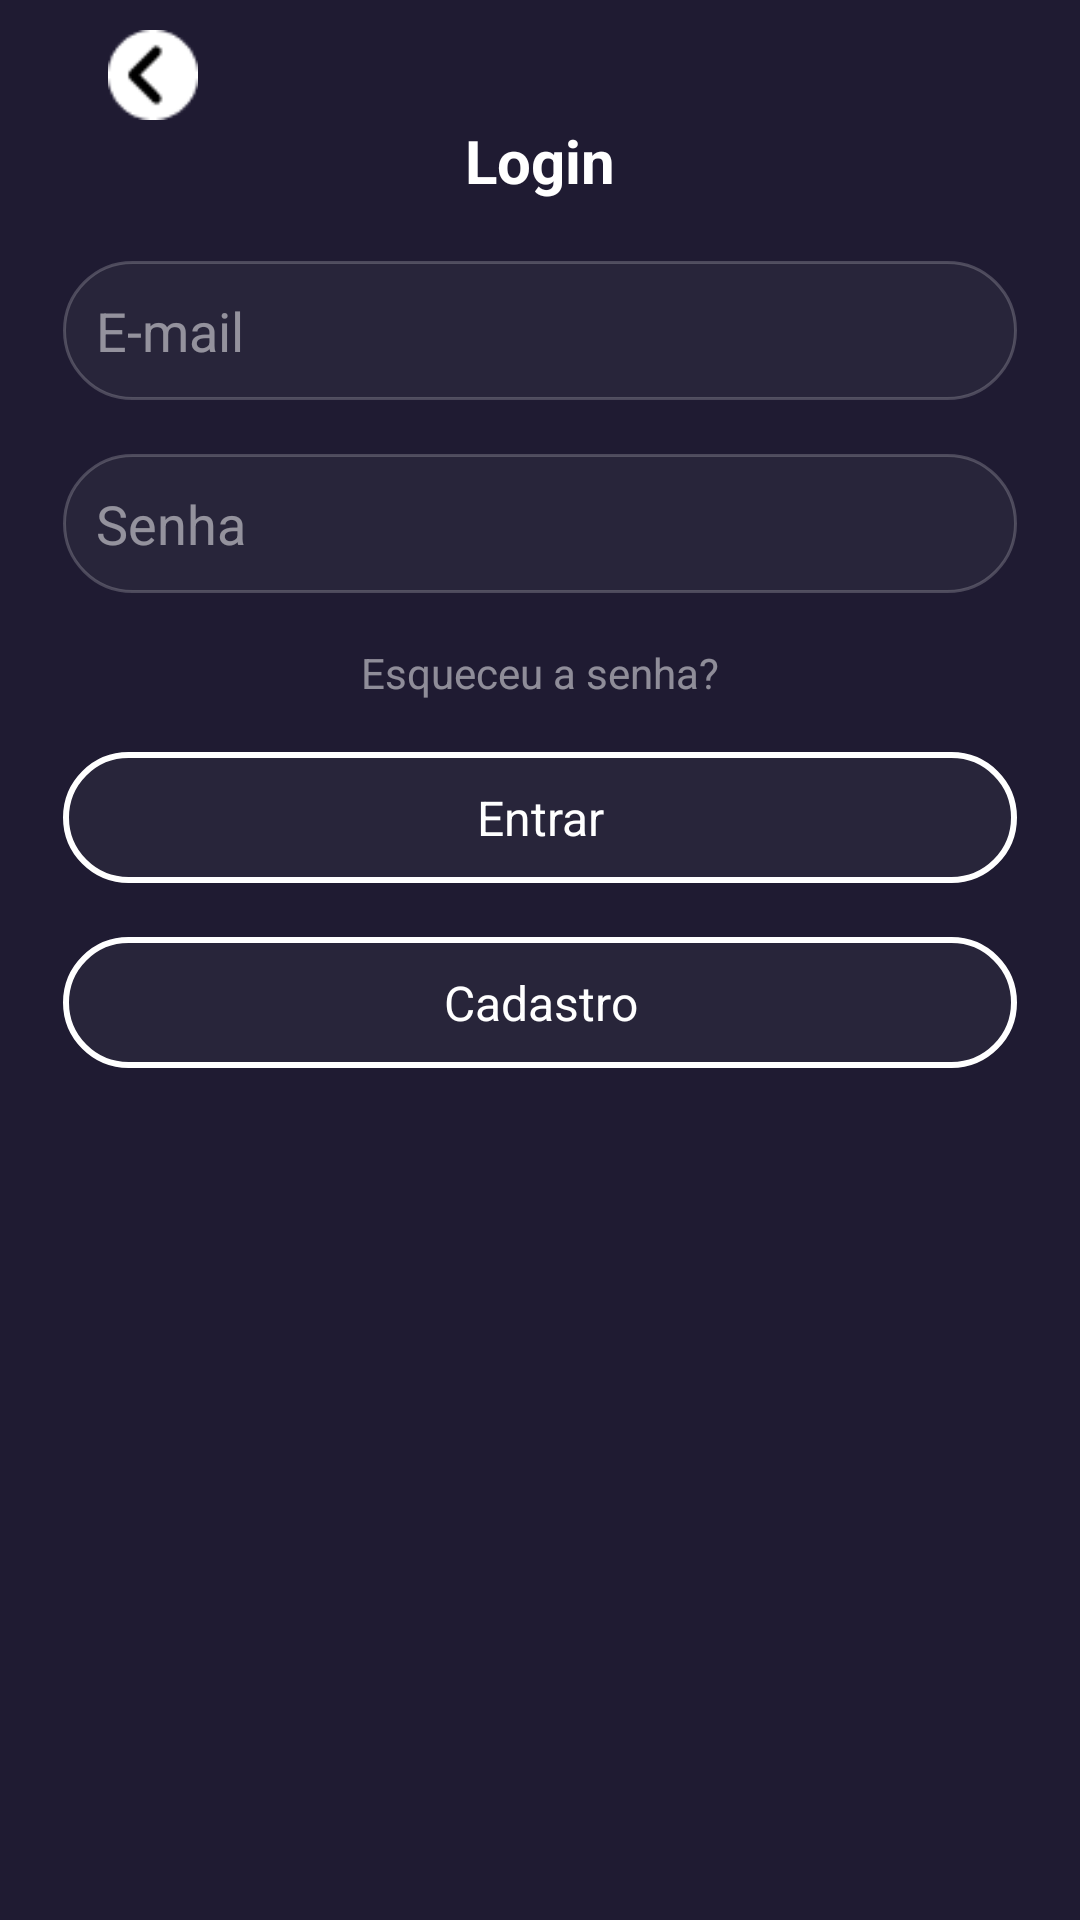

The Android layout XML behind this screen, and the referenced resources:
<!-- AndroidManifest.xml: application theme Theme.MobMovies -->
<!-- res/layout/activity_login.xml -->
<?xml version="1.0" encoding="utf-8"?>
<LinearLayout xmlns:android="http://schemas.android.com/apk/res/android"
    xmlns:app="http://schemas.android.com/apk/res-auto"
    xmlns:tools="http://schemas.android.com/tools"
    android:id="@+id/main"
    android:layout_width="match_parent"
    android:layout_height="match_parent"
    android:gravity="center_horizontal"
    android:orientation="vertical"
    android:background="@color/main_background"
    android:paddingHorizontal="21dp"
    tools:context=".LoginActivity">

    <LinearLayout
        android:layout_width="match_parent"
        android:layout_height="wrap_content">

        <ImageView
            android:id="@+id/back_button"
            android:layout_width="30sp"
            android:layout_height="30sp"
            android:layout_marginTop="10sp"
            android:layout_marginLeft="15sp"
            android:src="@drawable/back_button" />

    </LinearLayout>

    <TextView
        android:text="Login"
        android:layout_width="match_parent"
        android:layout_height="wrap_content"
        android:gravity="center"
        android:textSize="20sp"
        android:textStyle="bold"
        android:layout_marginBottom="20dp"
        android:textColor="@color/white"
         />


    <EditText
        android:id="@+id/email"
        android:hint="E-mail"
        android:paddingVertical="11dp"
        android:paddingLeft="11dp"
        android:background="@drawable/rounded_input_text"
        android:textColorHint="#80FFFFFF"
        android:textColor="@color/white"
        android:layout_width="match_parent"
        android:layout_marginBottom="18dp"
        android:layout_height="wrap_content" />

    <EditText
        android:id="@+id/password"
        android:hint="Senha"
        android:paddingVertical="11dp"
        android:paddingLeft="11dp"
        android:textColor="@color/white"
        android:background="@drawable/rounded_input_text"
        android:layout_width="match_parent"
        android:textColorHint="#80FFFFFF"
        android:layout_height="wrap_content"
        android:inputType="textPassword"/>


    <TextView
        android:id="@+id/password_forgot"
        android:layout_width="match_parent"
        android:layout_height="wrap_content"
        android:text="Esqueceu a senha?"
        android:gravity="center"
        android:textColor="#80FFFFFF"
        android:layout_marginVertical="17sp"
        />

    <TextView
        android:id="@+id/btn_login"
        android:layout_width="match_parent"
        android:layout_height="wrap_content"
        android:background="@drawable/button_template"
        android:textColor="@color/white"
        android:textSize="16dp"
        android:text="Entrar"
        android:gravity="center"
        android:paddingVertical="11sp"/>

    <TextView
        android:id="@+id/btn_cadastro"
        android:layout_marginTop="18sp"
        android:layout_width="match_parent"
        android:layout_height="wrap_content"
        android:textSize="16dp"
        android:background="@drawable/button_template"
        android:text="Cadastro"
        android:textColor="@color/white"
        android:gravity="center"
        android:paddingVertical="11sp"/>
</LinearLayout>
<!-- resources referenced by this layout -->
<resources>
  <color name="main_background">#1F1B32</color>
  <color name="white">#FFFFFFFF</color>
  <!-- drawable back_button: png bitmap (drawable, 533 bytes) -->
  <!-- drawable button_template (drawable) -->
  <?xml version="1.0" encoding="utf-8"?>
  <selector xmlns:android="http://schemas.android.com/apk/res/android">
  <item>
      <shape android:shape="rectangle">
          
          <solid android:color="#0DD9D9D9" />
          
          <stroke android:width="2dp" android:color="@color/white" />
  
          
          <corners android:radius="50dp" />
      </shape>
  </item>
  </selector>
  <!-- drawable rounded_input_text (drawable) -->
  <?xml version="1.0" encoding="utf-8"?>
  <shape xmlns:android="http://schemas.android.com/apk/res/android" android:shape="rectangle">
      <solid android:color="#0DD9D9D9"/>
      <stroke android:width="1dp" android:color="#33FFFFFF"/>
      <corners android:radius="50dp"></corners>
  </shape>
  <style name="Theme.MobMovies" parent="Base.Theme.MobMovies" />
  <style name="Base.Theme.MobMovies" parent="Theme.Material3.DayNight.NoActionBar">
          
          
      </style>
</resources>
